Labelled photos from "dataset", an image-classification folder in mohamedalimuse32-spec/GRADUATION_PROJECT1. The possible labels are: glioma, meningioma, no tumor, pituitary tumor.

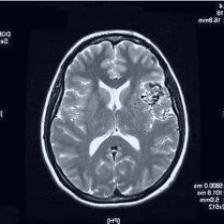
Label: no tumor

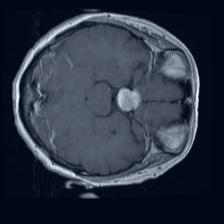
Label: pituitary tumor

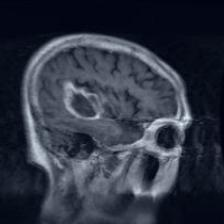
Label: glioma

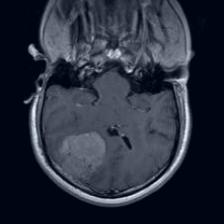
Label: meningioma

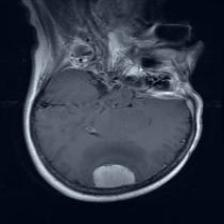
Label: meningioma

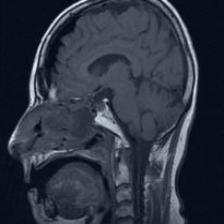
Label: pituitary tumor
